pico-8 play session: mixed d-pad (fixed 12-tick cycle)

[t = 4 s] mixed d-pad (1.2s cycle ×~3): → ← ↑ ↓ + 🅾/❎ taps, ~4s
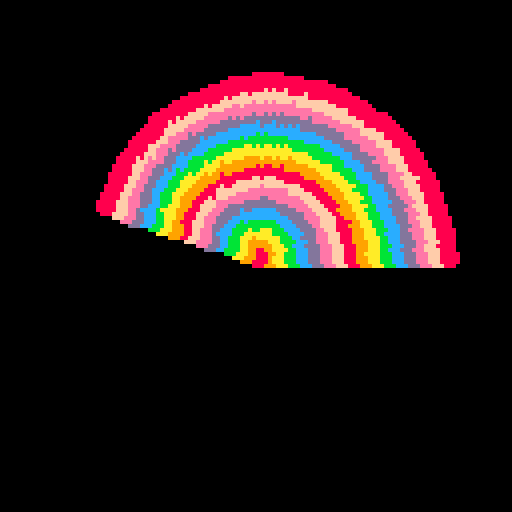

pico-8 cartridge
version 8
__lua__
cls()
t=0
::a::
r=2
for i=0,16 do
 c=i%8+8
 l = 1.5+sin(t/10)
 ox = i*l*r
 oy = 0
 x = 64+ox*cos(t) + oy*sin(t)
 y = 64+oy*cos(t) + ox*sin(t)
 circfill(x,y,r,c)
end


t+=0.01
flip()
goto a
__gfx__
00000000000000000000000000000000000000000000000000000000000000000000000000000000000000000000000000000000000000000000000000000000
00000000000000000000000000000000000000000000000000000000000000000000000000000000000000000000000000000000000000000000000000000000
00700700000000000000000000000000000000000000000000000000000000000000000000000000000000000000000000000000000000000000000000000000
00077000000000000000000000000000000000000000000000000000000000000000000000000000000000000000000000000000000000000000000000000000
00077000000000000000000000000000000000000000000000000000000000000000000000000000000000000000000000000000000000000000000000000000
00700700000000000000000000000000000000000000000000000000000000000000000000000000000000000000000000000000000000000000000000000000
00000000000000000000000000000000000000000000000000000000000000000000000000000000000000000000000000000000000000000000000000000000
00000000000000000000000000000000000000000000000000000000000000000000000000000000000000000000000000000000000000000000000000000000
00000000000000000000000000000000000000000000000000000000000000000000000000000000000000000000000000000000000000000000000000000000
00000000000000000000000000000000000000000000000000000000000000000000000000000000000000000000000000000000000000000000000000000000
00000000000000000000000000000000000000000000000000000000000000000000000000000000000000000000000000000000000000000000000000000000
00000000000000000000000000000000000000000000000000000000000000000000000000000000000000000000000000000000000000000000000000000000
00000000000000000000000000000000000000000000000000000000000000000000000000000000000000000000000000000000000000000000000000000000
00000000000000000000000000000000000000000000000000000000000000000000000000000000000000000000000000000000000000000000000000000000
00000000000000000000000000000000000000000000000000000000000000000000000000000000000000000000000000000000000000000000000000000000
00000000000000000000000000000000000000000000000000000000000000000000000000000000000000000000000000000000000000000000000000000000
00000000000000000000000000000000000000000000000000000000000000000000000000000000000000000000000000000000000000000000000000000000
00000000000000000000000000000000000000000000000000000000000000000000000000000000000000000000000000000000000000000000000000000000
00000000000000000000000000000000000000000000000000000000000000000000000000000000000000000000000000000000000000000000000000000000
00000000000000000000000000000000000000000000000000000000000000000000000000000000000000000000000000000000000000000000000000000000
00000000000000000000000000000000000000000000000000000000000000000000000000000000000000000000000000000000000000000000000000000000
00000000000000000000000000000000000000000000000000000000000000000000000000000000000000000000000000000000000000000000000000000000
00000000000000000000000000000000000000000000000000000000000000000000000000000000000000000000000000000000000000000000000000000000
00000000000000000000000000000000000000000000000000000000000000000000000000000000000000000000000000000000000000000000000000000000
00000000000000000000000000000000000000000000000000000000000000000000000000000000000000000000000000000000000000000000000000000000
00000000000000000000000000000000000000000000000000000000000000000000000000000000000000000000000000000000000000000000000000000000
00000000000000000000000000000000000000000000000000000000000000000000000000000000000000000000000000000000000000000000000000000000
00000000000000000000000000000000000000000000000000000000000000000000000000000000000000000000000000000000000000000000000000000000
00000000000000000000000000000000000000000000000000000000000000000000000000000000000000000000000000000000000000000000000000000000
00000000000000000000000000000000000000000000000000000000000000000000000000000000000000000000000000000000000000000000000000000000
00000000000000000000000000000000000000000000000000000000000000000000000000000000000000000000000000000000000000000000000000000000
00000000000000000000000000000000000000000000000000000000000000000000000000000000000000000000000000000000000000000000000000000000
00000000000000000000000000000000000000000000000000000000000000000000000000000000000000000000000000000000000000000000000000000000
00000000000000000000000000000000000000000000000000000000000000000000000000000000000000000000000000000000000000000000000000000000
00000000000000000000000000000000000000000000000000000000000000000000000000000000000000000000000000000000000000000000000000000000
00000000000000000000000000000000000000000000000000000000000000000000000000000000000000000000000000000000000000000000000000000000
00000000000000000000000000000000000000000000000000000000000000000000000000000000000000000000000000000000000000000000000000000000
00000000000000000000000000000000000000000000000000000000000000000000000000000000000000000000000000000000000000000000000000000000
00000000000000000000000000000000000000000000000000000000000000000000000000000000000000000000000000000000000000000000000000000000
00000000000000000000000000000000000000000000000000000000000000000000000000000000000000000000000000000000000000000000000000000000
00000000000000000000000000000000000000000000000000000000000000000000000000000000000000000000000000000000000000000000000000000000
00000000000000000000000000000000000000000000000000000000000000000000000000000000000000000000000000000000000000000000000000000000
00000000000000000000000000000000000000000000000000000000000000000000000000000000000000000000000000000000000000000000000000000000
00000000000000000000000000000000000000000000000000000000000000000000000000000000000000000000000000000000000000000000000000000000
00000000000000000000000000000000000000000000000000000000000000000000000000000000000000000000000000000000000000000000000000000000
00000000000000000000000000000000000000000000000000000000000000000000000000000000000000000000000000000000000000000000000000000000
00000000000000000000000000000000000000000000000000000000000000000000000000000000000000000000000000000000000000000000000000000000
00000000000000000000000000000000000000000000000000000000000000000000000000000000000000000000000000000000000000000000000000000000
00000000000000000000000000000000000000000000000000000000000000000000000000000000000000000000000000000000000000000000000000000000
00000000000000000000000000000000000000000000000000000000000000000000000000000000000000000000000000000000000000000000000000000000
00000000000000000000000000000000000000000000000000000000000000000000000000000000000000000000000000000000000000000000000000000000
00000000000000000000000000000000000000000000000000000000000000000000000000000000000000000000000000000000000000000000000000000000
00000000000000000000000000000000000000000000000000000000000000000000000000000000000000000000000000000000000000000000000000000000
00000000000000000000000000000000000000000000000000000000000000000000000000000000000000000000000000000000000000000000000000000000
00000000000000000000000000000000000000000000000000000000000000000000000000000000000000000000000000000000000000000000000000000000
00000000000000000000000000000000000000000000000000000000000000000000000000000000000000000000000000000000000000000000000000000000
00000000000000000000000000000000000000000000000000000000000000000000000000000000000000000000000000000000000000000000000000000000
00000000000000000000000000000000000000000000000000000000000000000000000000000000000000000000000000000000000000000000000000000000
00000000000000000000000000000000000000000000000000000000000000000000000000000000000000000000000000000000000000000000000000000000
00000000000000000000000000000000000000000000000000000000000000000000000000000000000000000000000000000000000000000000000000000000
00000000000000000000000000000000000000000000000000000000000000000000000000000000000000000000000000000000000000000000000000000000
00000000000000000000000000000000000000000000000000000000000000000000000000000000000000000000000000000000000000000000000000000000
00000000000000000000000000000000000000000000000000000000000000000000000000000000000000000000000000000000000000000000000000000000
00000000000000000000000000000000000000000000000000000000000000000000000000000000000000000000000000000000000000000000000000000000
00000000000000000000000000000000000000000000000000000000000000000000000000000000000000000000000000000000000000000000000000000000
00000000000000000000000000000000000000000000000000000000000000000000000000000000000000000000000000000000000000000000000000000000
00000000000000000000000000000000000000000000000000000000000000000000000000000000000000000000000000000000000000000000000000000000
00000000000000000000000000000000000000000000000000000000000000000000000000000000000000000000000000000000000000000000000000000000
00000000000000000000000000000000000000000000000000000000000000000000000000000000000000000000000000000000000000000000000000000000
00000000000000000000000000000000000000000000000000000000000000000000000000000000000000000000000000000000000000000000000000000000
00000000000000000000000000000000000000000000000000000000000000000000000000000000000000000000000000000000000000000000000000000000
00000000000000000000000000000000000000000000000000000000000000000000000000000000000000000000000000000000000000000000000000000000
00000000000000000000000000000000000000000000000000000000000000000000000000000000000000000000000000000000000000000000000000000000
00000000000000000000000000000000000000000000000000000000000000000000000000000000000000000000000000000000000000000000000000000000
00000000000000000000000000000000000000000000000000000000000000000000000000000000000000000000000000000000000000000000000000000000
00000000000000000000000000000000000000000000000000000000000000000000000000000000000000000000000000000000000000000000000000000000
00000000000000000000000000000000000000000000000000000000000000000000000000000000000000000000000000000000000000000000000000000000
00000000000000000000000000000000000000000000000000000000000000000000000000000000000000000000000000000000000000000000000000000000
00000000000000000000000000000000000000000000000000000000000000000000000000000000000000000000000000000000000000000000000000000000
00000000000000000000000000000000000000000000000000000000000000000000000000000000000000000000000000000000000000000000000000000000
00000000000000000000000000000000000000000000000000000000000000000000000000000000000000000000000000000000000000000000000000000000
00000000000000000000000000000000000000000000000000000000000000000000000000000000000000000000000000000000000000000000000000000000
00000000000000000000000000000000000000000000000000000000000000000000000000000000000000000000000000000000000000000000000000000000
00000000000000000000000000000000000000000000000000000000000000000000000000000000000000000000000000000000000000000000000000000000
00000000000000000000000000000000000000000000000000000000000000000000000000000000000000000000000000000000000000000000000000000000
00000000000000000000000000000000000000000000000000000000000000000000000000000000000000000000000000000000000000000000000000000000
00000000000000000000000000000000000000000000000000000000000000000000000000000000000000000000000000000000000000000000000000000000
00000000000000000000000000000000000000000000000000000000000000000000000000000000000000000000000000000000000000000000000000000000
00000000000000000000000000000000000000000000000000000000000000000000000000000000000000000000000000000000000000000000000000000000
00000000000000000000000000000000000000000000000000000000000000000000000000000000000000000000000000000000000000000000000000000000
00000000000000000000000000000000000000000000000000000000000000000000000000000000000000000000000000000000000000000000000000000000
00000000000000000000000000000000000000000000000000000000000000000000000000000000000000000000000000000000000000000000000000000000
00000000000000000000000000000000000000000000000000000000000000000000000000000000000000000000000000000000000000000000000000000000
00000000000000000000000000000000000000000000000000000000000000000000000000000000000000000000000000000000000000000000000000000000
00000000000000000000000000000000000000000000000000000000000000000000000000000000000000000000000000000000000000000000000000000000
00000000000000000000000000000000000000000000000000000000000000000000000000000000000000000000000000000000000000000000000000000000
00000000000000000000000000000000000000000000000000000000000000000000000000000000000000000000000000000000000000000000000000000000
00000000000000000000000000000000000000000000000000000000000000000000000000000000000000000000000000000000000000000000000000000000
00000000000000000000000000000000000000000000000000000000000000000000000000000000000000000000000000000000000000000000000000000000
00000000000000000000000000000000000000000000000000000000000000000000000000000000000000000000000000000000000000000000000000000000
00000000000000000000000000000000000000000000000000000000000000000000000000000000000000000000000000000000000000000000000000000000
00000000000000000000000000000000000000000000000000000000000000000000000000000000000000000000000000000000000000000000000000000000
00000000000000000000000000000000000000000000000000000000000000000000000000000000000000000000000000000000000000000000000000000000
00000000000000000000000000000000000000000000000000000000000000000000000000000000000000000000000000000000000000000000000000000000
00000000000000000000000000000000000000000000000000000000000000000000000000000000000000000000000000000000000000000000000000000000
00000000000000000000000000000000000000000000000000000000000000000000000000000000000000000000000000000000000000000000000000000000
00000000000000000000000000000000000000000000000000000000000000000000000000000000000000000000000000000000000000000000000000000000
00000000000000000000000000000000000000000000000000000000000000000000000000000000000000000000000000000000000000000000000000000000
00000000000000000000000000000000000000000000000000000000000000000000000000000000000000000000000000000000000000000000000000000000
00000000000000000000000000000000000000000000000000000000000000000000000000000000000000000000000000000000000000000000000000000000
00000000000000000000000000000000000000000000000000000000000000000000000000000000000000000000000000000000000000000000000000000000
00000000000000000000000000000000000000000000000000000000000000000000000000000000000000000000000000000000000000000000000000000000
00000000000000000000000000000000000000000000000000000000000000000000000000000000000000000000000000000000000000000000000000000000
00000000000000000000000000000000000000000000000000000000000000000000000000000000000000000000000000000000000000000000000000000000
00000000000000000000000000000000000000000000000000000000000000000000000000000000000000000000000000000000000000000000000000000000
00000000000000000000000000000000000000000000000000000000000000000000000000000000000000000000000000000000000000000000000000000000
00000000000000000000000000000000000000000000000000000000000000000000000000000000000000000000000000000000000000000000000000000000
00000000000000000000000000000000000000000000000000000000000000000000000000000000000000000000000000000000000000000000000000000000
00000000000000000000000000000000000000000000000000000000000000000000000000000000000000000000000000000000000000000000000000000000
00000000000000000000000000000000000000000000000000000000000000000000000000000000000000000000000000000000000000000000000000000000
00000000000000000000000000000000000000000000000000000000000000000000000000000000000000000000000000000000000000000000000000000000
00000000000000000000000000000000000000000000000000000000000000000000000000000000000000000000000000000000000000000000000000000000
00000000000000000000000000000000000000000000000000000000000000000000000000000000000000000000000000000000000000000000000000000000
00000000000000000000000000000000000000000000000000000000000000000000000000000000000000000000000000000000000000000000000000000000
00000000000000000000000000000000000000000000000000000000000000000000000000000000000000000000000000000000000000000000000000000000
00000000000000000000000000000000000000000000000000000000000000000000000000000000000000000000000000000000000000000000000000000000
00000000000000000000000000000000000000000000000000000000000000000000000000000000000000000000000000000000000000000000000000000000
00000000000000000000000000000000000000000000000000000000000000000000000000000000000000000000000000000000000000000000000000000000
__gff__
0000000000000000000000000000000000000000000000000000000000000000000000000000000000000000000000000000000000000000000000000000000000000000000000000000000000000000000000000000000000000000000000000000000000000000000000000000000000000000000000000000000000000000
0000000000000000000000000000000000000000000000000000000000000000000000000000000000000000000000000000000000000000000000000000000000000000000000000000000000000000000000000000000000000000000000000000000000000000000000000000000000000000000000000000000000000000
__map__
0000000000000000000000000000000000000000000000000000000000000000000000000000000000000000000000000000000000000000000000000000000000000000000000000000000000000000000000000000000000000000000000000000000000000000000000000000000000000000000000000000000000000000
0000000000000000000000000000000000000000000000000000000000000000000000000000000000000000000000000000000000000000000000000000000000000000000000000000000000000000000000000000000000000000000000000000000000000000000000000000000000000000000000000000000000000000
0000000000000000000000000000000000000000000000000000000000000000000000000000000000000000000000000000000000000000000000000000000000000000000000000000000000000000000000000000000000000000000000000000000000000000000000000000000000000000000000000000000000000000
0000000000000000000000000000000000000000000000000000000000000000000000000000000000000000000000000000000000000000000000000000000000000000000000000000000000000000000000000000000000000000000000000000000000000000000000000000000000000000000000000000000000000000
0000000000000000000000000000000000000000000000000000000000000000000000000000000000000000000000000000000000000000000000000000000000000000000000000000000000000000000000000000000000000000000000000000000000000000000000000000000000000000000000000000000000000000
0000000000000000000000000000000000000000000000000000000000000000000000000000000000000000000000000000000000000000000000000000000000000000000000000000000000000000000000000000000000000000000000000000000000000000000000000000000000000000000000000000000000000000
0000000000000000000000000000000000000000000000000000000000000000000000000000000000000000000000000000000000000000000000000000000000000000000000000000000000000000000000000000000000000000000000000000000000000000000000000000000000000000000000000000000000000000
0000000000000000000000000000000000000000000000000000000000000000000000000000000000000000000000000000000000000000000000000000000000000000000000000000000000000000000000000000000000000000000000000000000000000000000000000000000000000000000000000000000000000000
0000000000000000000000000000000000000000000000000000000000000000000000000000000000000000000000000000000000000000000000000000000000000000000000000000000000000000000000000000000000000000000000000000000000000000000000000000000000000000000000000000000000000000
0000000000000000000000000000000000000000000000000000000000000000000000000000000000000000000000000000000000000000000000000000000000000000000000000000000000000000000000000000000000000000000000000000000000000000000000000000000000000000000000000000000000000000
0000000000000000000000000000000000000000000000000000000000000000000000000000000000000000000000000000000000000000000000000000000000000000000000000000000000000000000000000000000000000000000000000000000000000000000000000000000000000000000000000000000000000000
0000000000000000000000000000000000000000000000000000000000000000000000000000000000000000000000000000000000000000000000000000000000000000000000000000000000000000000000000000000000000000000000000000000000000000000000000000000000000000000000000000000000000000
0000000000000000000000000000000000000000000000000000000000000000000000000000000000000000000000000000000000000000000000000000000000000000000000000000000000000000000000000000000000000000000000000000000000000000000000000000000000000000000000000000000000000000
0000000000000000000000000000000000000000000000000000000000000000000000000000000000000000000000000000000000000000000000000000000000000000000000000000000000000000000000000000000000000000000000000000000000000000000000000000000000000000000000000000000000000000
0000000000000000000000000000000000000000000000000000000000000000000000000000000000000000000000000000000000000000000000000000000000000000000000000000000000000000000000000000000000000000000000000000000000000000000000000000000000000000000000000000000000000000
0000000000000000000000000000000000000000000000000000000000000000000000000000000000000000000000000000000000000000000000000000000000000000000000000000000000000000000000000000000000000000000000000000000000000000000000000000000000000000000000000000000000000000
0000000000000000000000000000000000000000000000000000000000000000000000000000000000000000000000000000000000000000000000000000000000000000000000000000000000000000000000000000000000000000000000000000000000000000000000000000000000000000000000000000000000000000
0000000000000000000000000000000000000000000000000000000000000000000000000000000000000000000000000000000000000000000000000000000000000000000000000000000000000000000000000000000000000000000000000000000000000000000000000000000000000000000000000000000000000000
0000000000000000000000000000000000000000000000000000000000000000000000000000000000000000000000000000000000000000000000000000000000000000000000000000000000000000000000000000000000000000000000000000000000000000000000000000000000000000000000000000000000000000
0000000000000000000000000000000000000000000000000000000000000000000000000000000000000000000000000000000000000000000000000000000000000000000000000000000000000000000000000000000000000000000000000000000000000000000000000000000000000000000000000000000000000000
0000000000000000000000000000000000000000000000000000000000000000000000000000000000000000000000000000000000000000000000000000000000000000000000000000000000000000000000000000000000000000000000000000000000000000000000000000000000000000000000000000000000000000
0000000000000000000000000000000000000000000000000000000000000000000000000000000000000000000000000000000000000000000000000000000000000000000000000000000000000000000000000000000000000000000000000000000000000000000000000000000000000000000000000000000000000000
0000000000000000000000000000000000000000000000000000000000000000000000000000000000000000000000000000000000000000000000000000000000000000000000000000000000000000000000000000000000000000000000000000000000000000000000000000000000000000000000000000000000000000
0000000000000000000000000000000000000000000000000000000000000000000000000000000000000000000000000000000000000000000000000000000000000000000000000000000000000000000000000000000000000000000000000000000000000000000000000000000000000000000000000000000000000000
0000000000000000000000000000000000000000000000000000000000000000000000000000000000000000000000000000000000000000000000000000000000000000000000000000000000000000000000000000000000000000000000000000000000000000000000000000000000000000000000000000000000000000
0000000000000000000000000000000000000000000000000000000000000000000000000000000000000000000000000000000000000000000000000000000000000000000000000000000000000000000000000000000000000000000000000000000000000000000000000000000000000000000000000000000000000000
0000000000000000000000000000000000000000000000000000000000000000000000000000000000000000000000000000000000000000000000000000000000000000000000000000000000000000000000000000000000000000000000000000000000000000000000000000000000000000000000000000000000000000
0000000000000000000000000000000000000000000000000000000000000000000000000000000000000000000000000000000000000000000000000000000000000000000000000000000000000000000000000000000000000000000000000000000000000000000000000000000000000000000000000000000000000000
0000000000000000000000000000000000000000000000000000000000000000000000000000000000000000000000000000000000000000000000000000000000000000000000000000000000000000000000000000000000000000000000000000000000000000000000000000000000000000000000000000000000000000
0000000000000000000000000000000000000000000000000000000000000000000000000000000000000000000000000000000000000000000000000000000000000000000000000000000000000000000000000000000000000000000000000000000000000000000000000000000000000000000000000000000000000000
0000000000000000000000000000000000000000000000000000000000000000000000000000000000000000000000000000000000000000000000000000000000000000000000000000000000000000000000000000000000000000000000000000000000000000000000000000000000000000000000000000000000000000
0000000000000000000000000000000000000000000000000000000000000000000000000000000000000000000000000000000000000000000000000000000000000000000000000000000000000000000000000000000000000000000000000000000000000000000000000000000000000000000000000000000000000000
